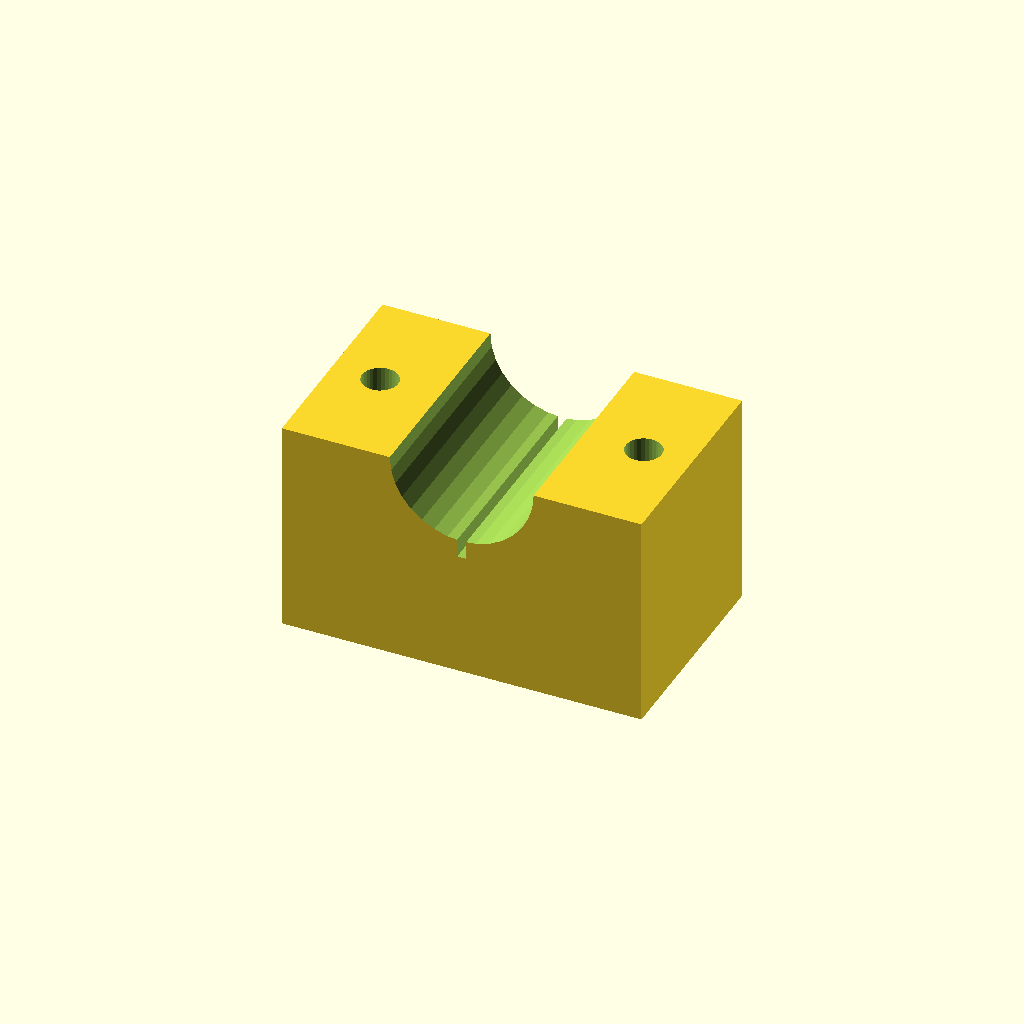
Cell 1: the model at its default parameters.
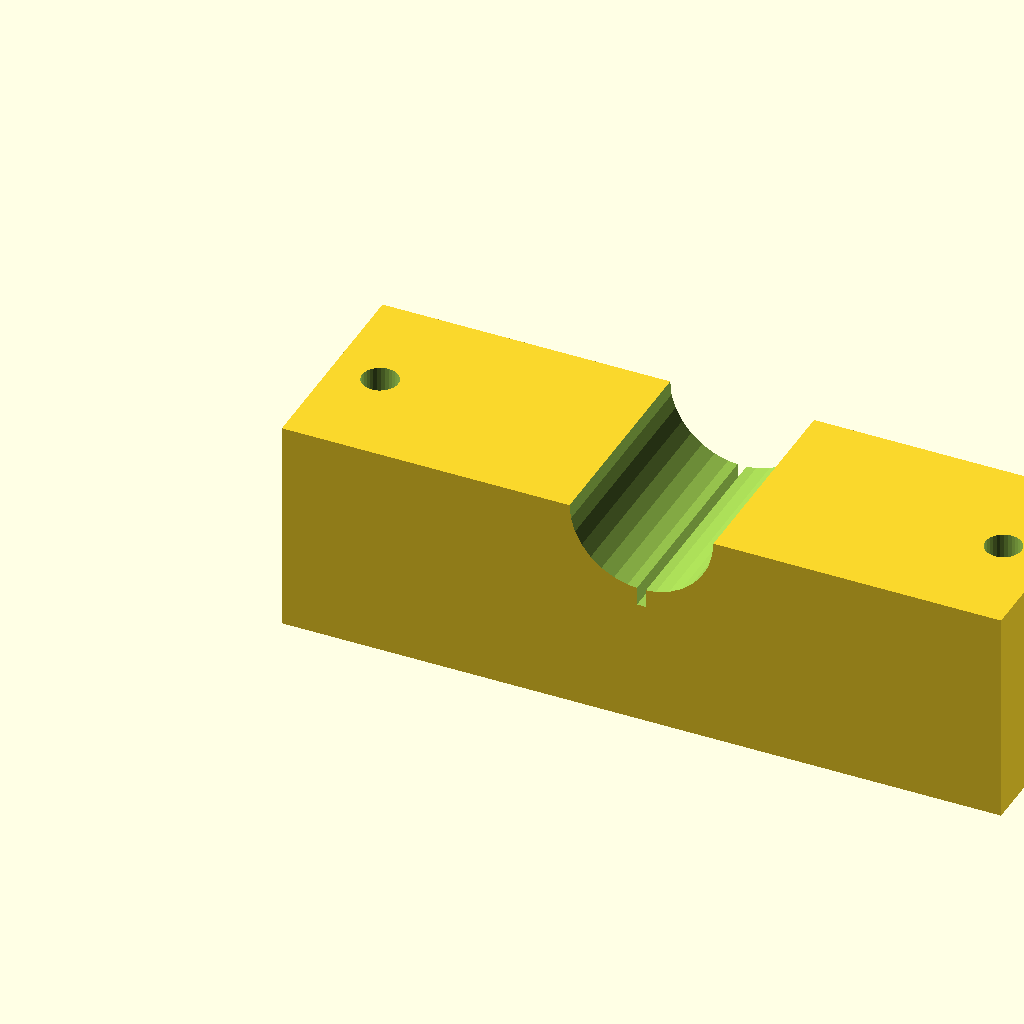
Cell 2 — blk_l set to 120, the other parameters unchanged.
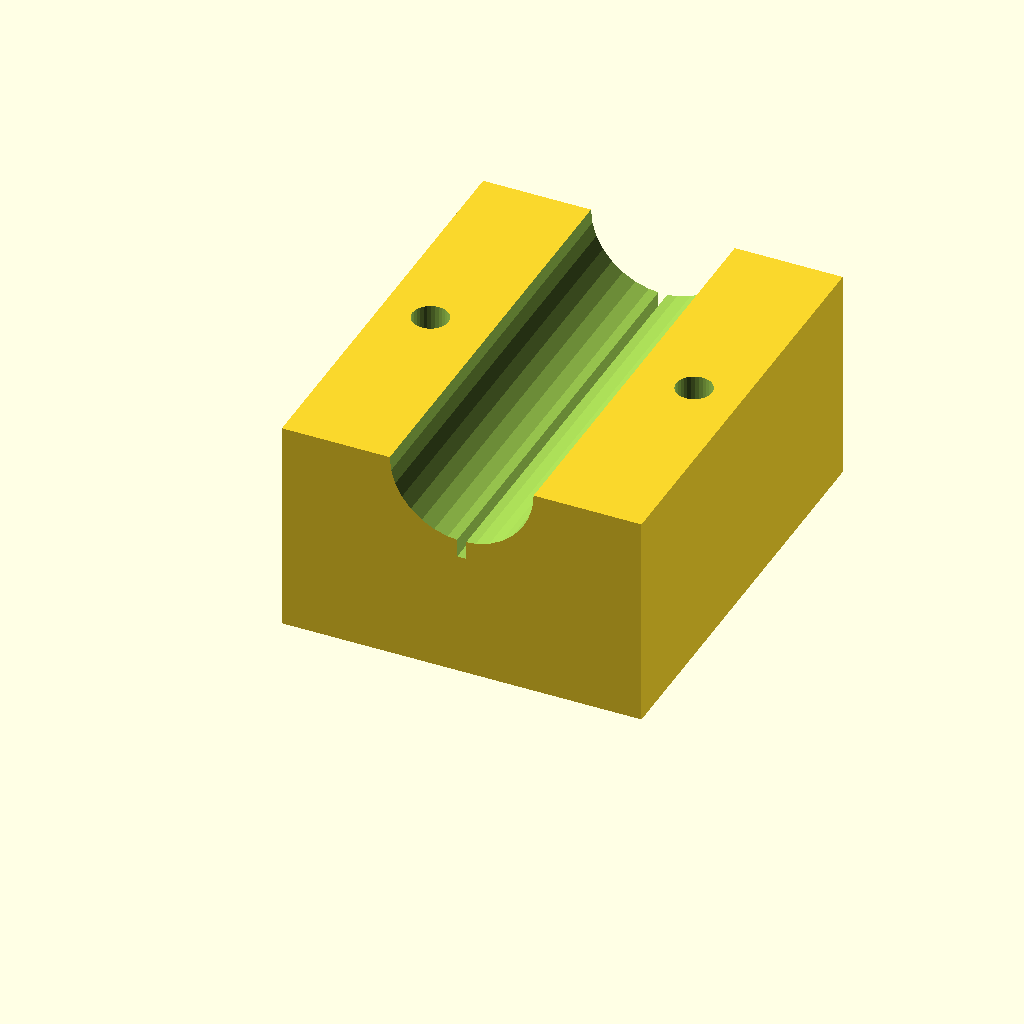
Cell 3 — blk_w set to 72, the other parameters unchanged.
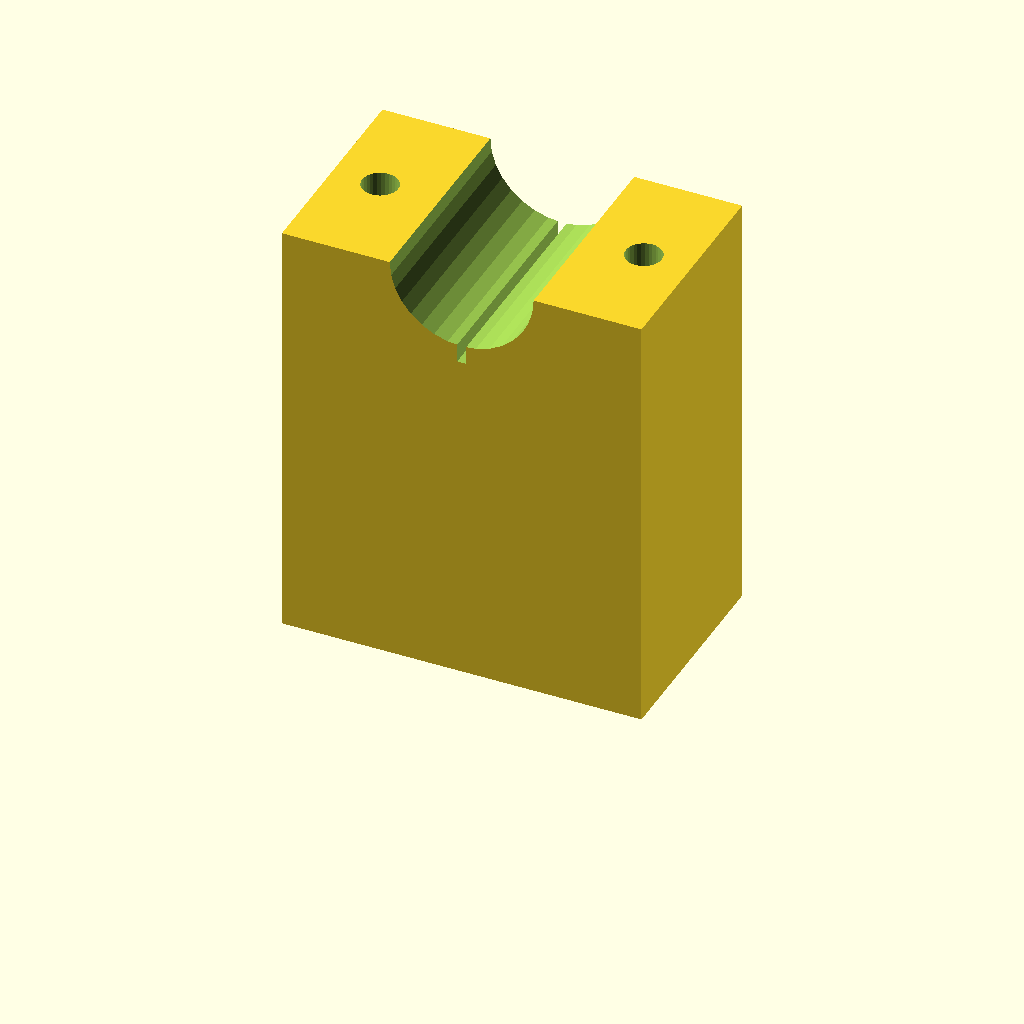
Cell 4 — blk_h set to 72, the other parameters unchanged.
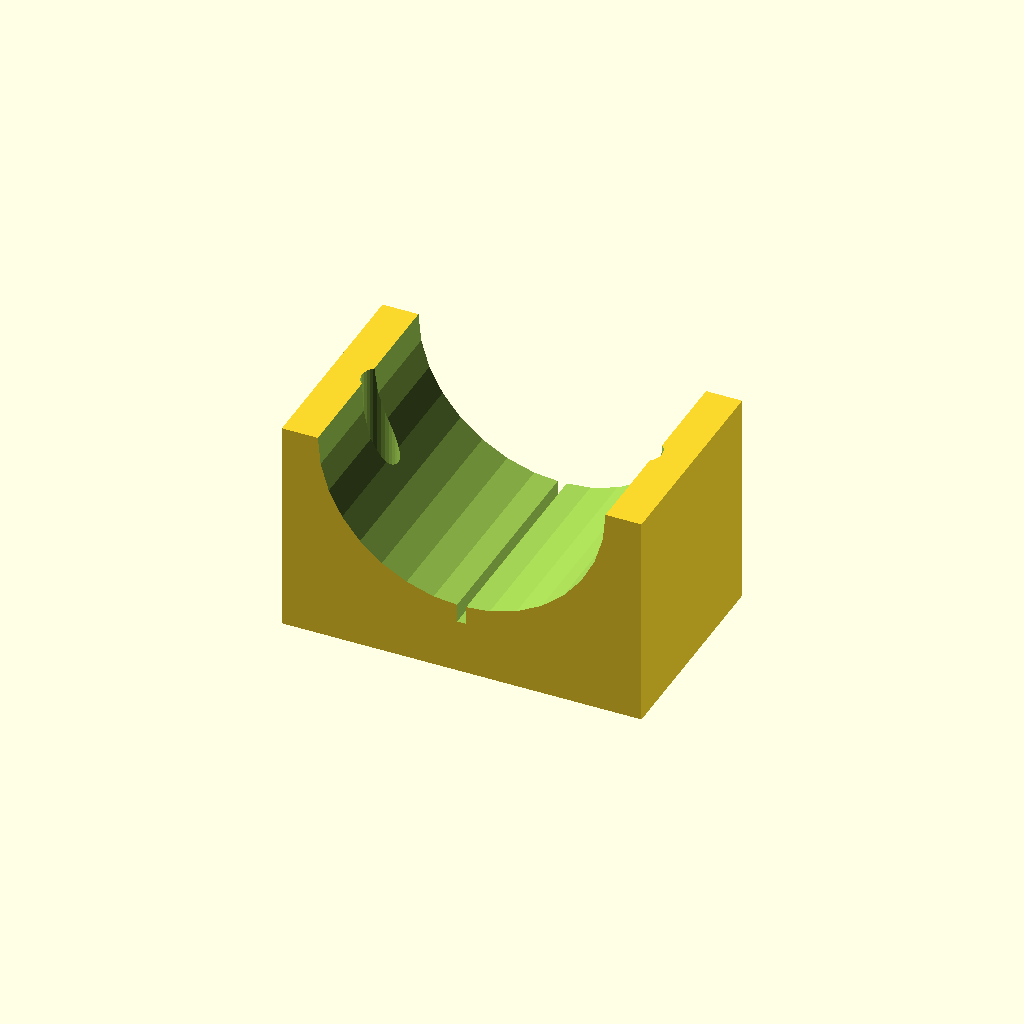
Cell 5: the same model with clamp_r = 24.
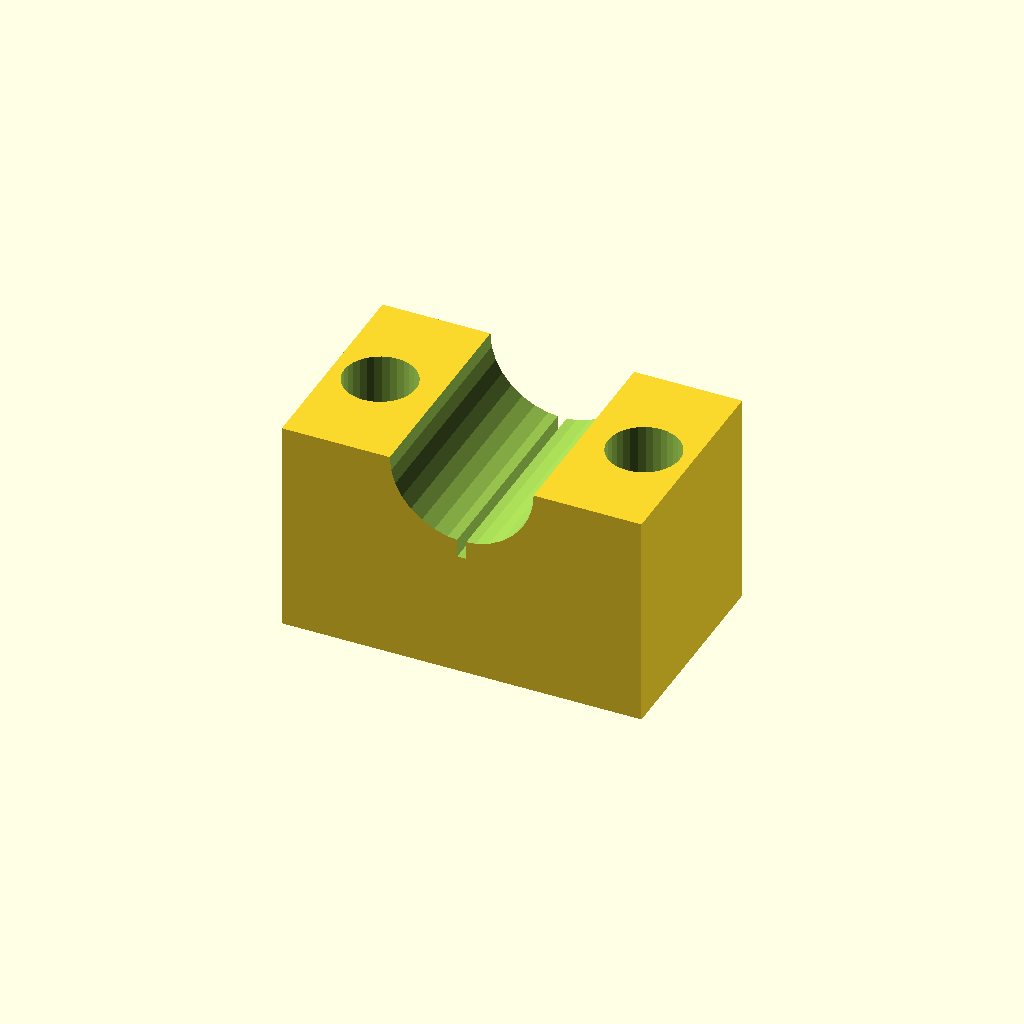
Cell 6: the same model with hole_r = 6.
One fixed orthographic camera (rotation 55°, 0°, 25°; colour scheme Cornfield) for every cell.
Source of the model, optional_data/data/solid3/saddleclamp/part_0120.scad:
$fn = 32;

// ----------------------------------------------------------------------
// Saddle clamp: split shaft clamp
// ----------------------------------------------------------------------

// --- parameters (mm) ---
blk_l = 60;               // block length, X
blk_w = 36;               // block width, Y
blk_h = 36;               // block height
clamp_r = 12;             // shaft groove radius
hole_r = 3;               // bolt hole radius
hole_m = 8;               // bolt hole margin from the ends
saw_w = 1.5;              // saw kerf width

saw_depth = clamp_r + 3;  // saw kerf depth

difference() {
  cube([blk_l, blk_w, blk_h]);
  translate([blk_l / 2, -1, blk_h])
    rotate([-90, 0, 0])
      cylinder(h = blk_w + 2, r = clamp_r);
  for (sx = [0, 1])
    translate([sx ? blk_l - hole_m : hole_m, blk_w / 2, -1])
      cylinder(r = hole_r, h = blk_h + 2);
  translate([blk_l / 2 - saw_w / 2, -1, blk_h - saw_depth])
    cube([saw_w, blk_w + 2, saw_depth + 1]);
}
Customizer parameters (derived from the source; name, type, default, range or options):
blk_l: number, default 60
blk_w: number, default 36
blk_h: number, default 36
clamp_r: number, default 12
hole_r: number, default 3
hole_m: number, default 8
saw_w: number, default 1.5
